Run: headless pygame with SDL's dummy video driver; simulated clock (each Clock.tick advances the game by its frame time, no real sleeping); random seed 0; keys injected as events and as key.get_pressed() state; no mouse input.
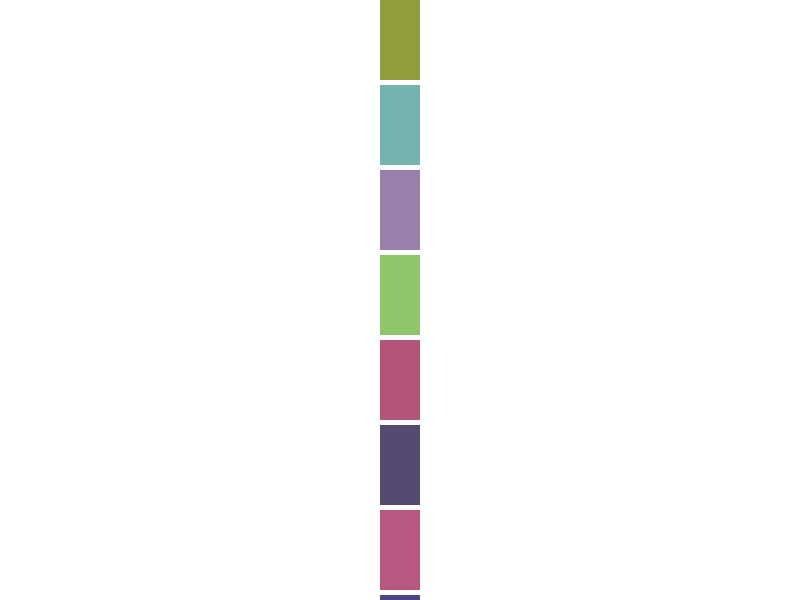
Frame 1 of 4 · flips 1–60 · no input
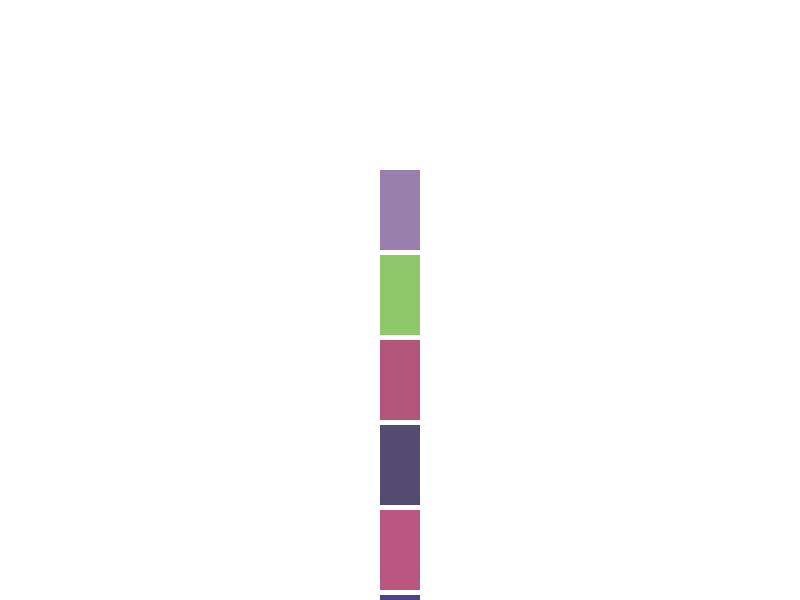
Frame 2 of 4 · flips 61–180 · tapped SPACE, RETURN · held RIGHT (→), D
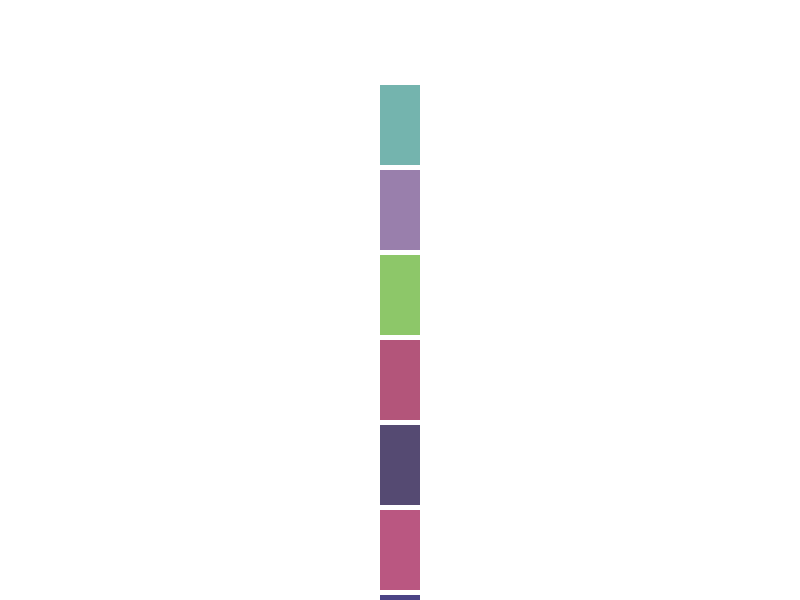
Frame 3 of 4 · flips 181–300 · held DOWN (↓), S
Frame 4 of 4 · flips 301–420 · held LEFT (←), A, UP (↑), W · screen unchanged from frame 3, image omitted

The pygame program that drew these frames:

import pygame
import random

# Dimensiones de la ventana
width, height = 800, 600

# Clase para representar cada ficha de dominó
class DominoPiece:
    def __init__(self, x, y, width, height):
        self.rect = pygame.Rect(x, y, width, height)
        self.color = (random.randint(50, 200), random.randint(50, 200), random.randint(50, 200))
        self.is_falling = False

    def draw(self):
        pygame.draw.rect(screen, self.color, self.rect)

    def fall(self):
        self.is_falling = True

    def is_offscreen(self):
        return self.rect.y >= height

pygame.init()

# Creación de la ventana de visualización
screen = pygame.display.set_mode((width, height))
pygame.display.set_caption("Efecto dominó")
clock = pygame.time.Clock()

domino_pieces = []
piece_width = 40
piece_height = 80
gap = 5

# Creación de las fichas de dominó y colocación en la pantalla
for i in range(10):
    x = width // 2 - piece_width // 2
    y = i * (piece_height + gap)
    piece = DominoPiece(x, y, piece_width, piece_height)
    domino_pieces.append(piece)

running = True

while running:
    for event in pygame.event.get():
        if event.type == pygame.QUIT:
            running = False

        if event.type == pygame.KEYDOWN:
            if event.key == pygame.K_SPACE:
                # Empujar la primera ficha para iniciar el efecto dominó
                domino_pieces[0].fall()

    screen.fill((255, 255, 255))

    for piece in domino_pieces:
        if piece.is_falling:
            piece.rect.y += 5

        piece.draw()

        if piece.is_offscreen():
            domino_pieces.remove(piece)

    pygame.display.flip()
    clock.tick(60)

pygame.quit()
